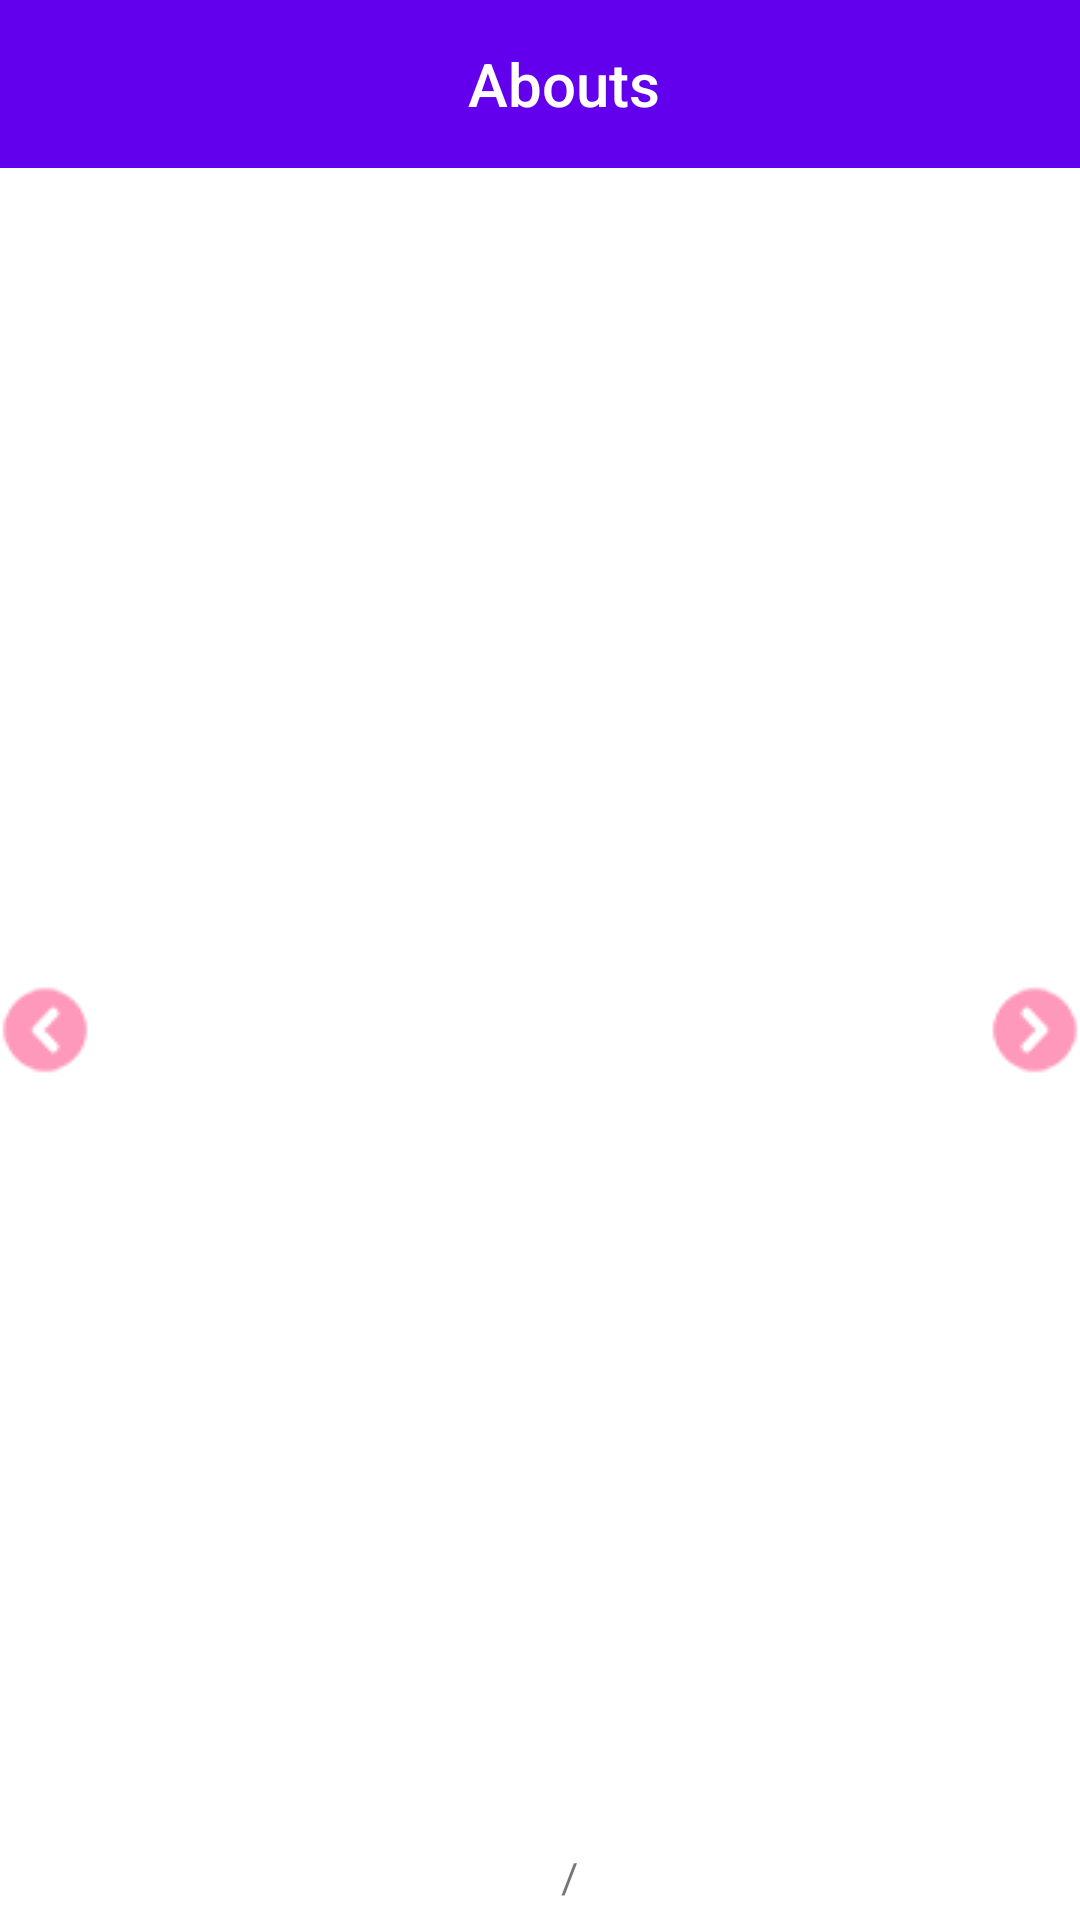

Here is an Android app screen rendered from its layout file. Give the layout XML and the strings, colors and styles it references.
<!-- AndroidManifest.xml: fallback theme Theme.MaterialComponents.DayNight.NoActionBar -->
<!-- res/layout/activity_abouts.xml -->
<?xml version="1.0" encoding="utf-8"?>
<LinearLayout xmlns:android="http://schemas.android.com/apk/res/android"
              android:orientation="vertical"
              android:layout_width="match_parent"
              android:layout_height="match_parent">

    <android.support.v7.widget.Toolbar
        xmlns:android="http://schemas.android.com/apk/res/android"
        android:id="@+id/about_toolbar"
        android:layout_width="match_parent"
        android:layout_height="?attr/actionBarSize"
        android:background="?attr/colorPrimary" >

        <FrameLayout
            android:layout_width="match_parent"
            android:layout_height="match_parent">

            
            <TextView
                android:orientation="horizontal"
                android:layout_width="wrap_content"
                android:layout_height="fill_parent"
                android:layout_gravity="center"
                android:gravity="center"
                android:textColor="@color/white"
                android:text="@string/tutorial_title"
                style="@style/TextAppearance.AppCompat.Widget.ActionBar.Title.Inverse"
                android:id="@+id/tutorial_header" />

            <ImageButton
                android:id="@+id/btn_about_back"
                android:layout_width="wrap_content"
                android:layout_height="?attr/actionBarSize"
                android:layout_marginRight="?attr/actionBarSize"
                android:scaleType="centerCrop"
                android:padding="10dp"
                android:layout_gravity="start|center_vertical"
                style="@style/Widget.AppCompat.ActionButton"
                android:onClick="closeTutorial"
                android:src="@drawable/abc_ic_ab_back_mtrl_am_alpha"/>

        </FrameLayout>

    </android.support.v7.widget.Toolbar>

    <FrameLayout
        android:layout_width="match_parent"
        android:layout_marginTop="20dp"
        android:layout_height="0dp"
        android:layout_weight="1"
        android:orientation="horizontal">

        <ViewFlipper
            android:id="@+id/tutorial_view_flipper"
            android:layout_width="match_parent"
            android:layout_height="match_parent"/>
        <ImageButton
            android:background="@null"
            android:id="@+id/abouts_prev_button"
            android:layout_width="30dp"
            android:layout_height="30dp"
            android:layout_gravity="center_vertical"
            android:src="@drawable/about_arrow"
            android:rotation="180"
            android:onClick="tutorialShowPrevious"/>
        <ImageButton
            android:background="@null"
            android:id="@+id/abouts_next_button"
            android:layout_width="30dp"
            android:layout_height="30dp"
            android:layout_gravity="right|center_vertical"
            android:src="@drawable/about_arrow"
            android:onClick="tutorialShowNext"/>

    </FrameLayout>

    <LinearLayout
        android:layout_width="match_parent"
        android:layout_height="wrap_content"
        android:layout_gravity="bottom"
        android:layout_marginTop="5dp"
        android:layout_marginBottom="5dp"
        android:gravity="center"
        android:orientation="horizontal">

        <TextView
            android:id="@+id/tutorial_now_page"
            android:layout_width="20dp"
            android:layout_height="wrap_content"
            android:gravity="right"/>
        <TextView
            android:layout_width="wrap_content"
            android:layout_height="wrap_content"
            android:layout_marginLeft="5dp"
            android:layout_marginRight="5dp"
            android:text="/"/>
        <TextView
            android:id="@+id/tutorial_total_page"
            android:layout_width="wrap_content"
            android:layout_height="wrap_content"/>

    </LinearLayout>

</LinearLayout>
<!-- resources referenced by this layout -->
<resources>
  <color name="white">#FFFFFF</color>
  <!-- drawable about_arrow: png bitmap (drawable, 3326 bytes) -->
  <string name="tutorial_title">Abouts</string>
</resources>
